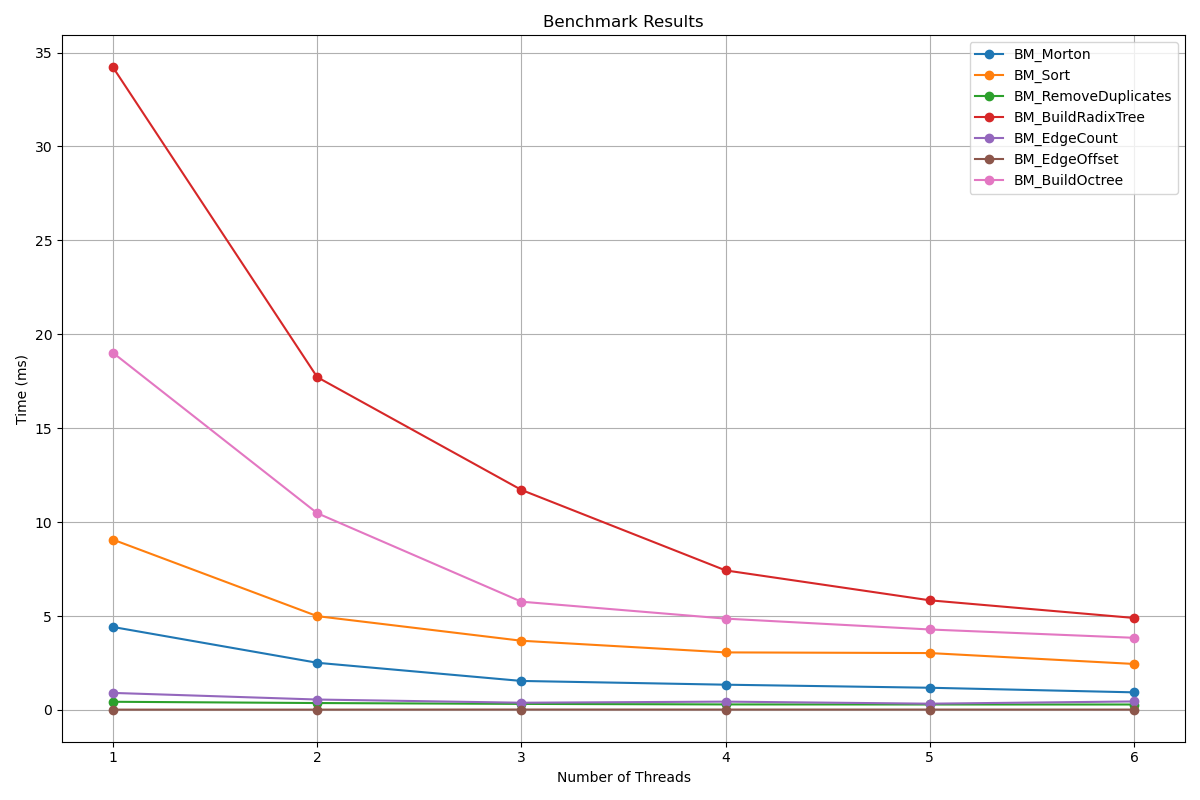

The table this chart was drawn from, first rows:
2024-10-21T22:26:39-07:00
Running /mnt/code/ppl-aio/build/linux/ar…
Run on (6 X 1510.4 MHz CPU s)
CPU Caches:
L1 Data 64 KiB (x6)
L1 Instruction 64 KiB (x6)
L2 Unified 256 KiB (x6)
L3 Unified 2048 KiB (x1)
Load Average: 0.31, 0.18, 0.06
***WARNING*** CPU scaling is enabled, the benchmark real time measurements may…
name, iterations, real_time, cpu_time, time_unit, bytes_per_second, items_per_second, label, error_occurred, error_message
CPU/BM_Morton/1/iterations:50, 50, 4.417, 0.0115, ms, , , , , 
CPU/BM_Morton/2/iterations:50, 50, 2.513, 0.02322, ms, , , , , 
CPU/BM_Morton/3/iterations:50, 50, 1.546, 0.02026, ms, , , , , 
CPU/BM_Morton/4/iterations:50, 50, 1.346, 0.03387, ms, , , , , 
CPU/BM_Morton/5/iterations:50, 50, 1.184, 0.0416, ms, , , , , 
CPU/BM_Morton/6/iterations:50, 50, 0.9389, 0.04312, ms, , , , , 
CPU/BM_Sort/1/iterations:50, 50, 9.067, 0.04425, ms, , , , , 
CPU/BM_Sort/2/iterations:50, 50, 4.995, 0.06811, ms, , , , , 
CPU/BM_Sort/3/iterations:50, 50, 3.686, 0.08679, ms, , , , , 
CPU/BM_Sort/4/iterations:50, 50, 3.065, 0.1042, ms, , , , , 
CPU/BM_Sort/5/iterations:50, 50, 3.03, 0.1158, ms, , , , , 
CPU/BM_Sort/6/iterations:50, 50, 2.45, 0.1267, ms, , , , , 
CPU/BM_RemoveDuplicates/1/iterations:50, 50, 0.4372, 0.4357, ms, , , , , 
CPU/BM_RemoveDuplicates/2/iterations:50, 50, 0.3696, 0.3685, ms, , , , , 
CPU/BM_RemoveDuplicates/3/iterations:50, 50, 0.3237, 0.3231, ms, , , , , 
CPU/BM_RemoveDuplicates/4/iterations:50, 50, 0.2957, 0.2951, ms, , , , , 
CPU/BM_RemoveDuplicates/5/iterations:50, 50, 0.2921, 0.2913, ms, , , , , 
CPU/BM_RemoveDuplicates/6/iterations:50, 50, 0.2915, 0.291, ms, , , , , 
CPU/BM_BuildRadixTree/1/iterations:50, 50, 34.21, 0.03486, ms, , , , , 
CPU/BM_BuildRadixTree/2/iterations:50, 50, 17.72, 0.02303, ms, , , , , 
CPU/BM_BuildRadixTree/3/iterations:50, 50, 11.71, 0.0256, ms, , , , , 
CPU/BM_BuildRadixTree/4/iterations:50, 50, 7.43, 0.03605, ms, , , , , 
CPU/BM_BuildRadixTree/5/iterations:50, 50, 5.838, 0.03974, ms, , , , , 
CPU/BM_BuildRadixTree/6/iterations:50, 50, 4.899, 0.0414, ms, , , , , 
CPU/BM_EdgeCount/1/iterations:50, 50, 0.9086, 0.01009, ms, , , , , 
CPU/BM_EdgeCount/2/iterations:50, 50, 0.5562, 0.01531, ms, , , , , 
CPU/BM_EdgeCount/3/iterations:50, 50, 0.386, 0.02323, ms, , , , , 
CPU/BM_EdgeCount/4/iterations:50, 50, 0.4446, 0.03509, ms, , , , , 
CPU/BM_EdgeCount/5/iterations:50, 50, 0.3353, 0.03674, ms, , , , , 
CPU/BM_EdgeCount/6/iterations:50, 50, 0.4543, 0.03754, ms, , , , , 
CPU/BM_EdgeOffset/1/iterations:50, 50, 0.01946, 0.007299, ms, , , , , 
CPU/BM_EdgeOffset/2/iterations:50, 50, 0.01948, 0.007351, ms, , , , , 
CPU/BM_EdgeOffset/3/iterations:50, 50, 0.02397, 0.007601, ms, , , , , 
CPU/BM_EdgeOffset/4/iterations:50, 50, 0.02281, 0.008942, ms, , , , , 
CPU/BM_EdgeOffset/5/iterations:50, 50, 0.02243, 0.008966, ms, , , , , 
CPU/BM_EdgeOffset/6/iterations:50, 50, 0.02147, 0.008765, ms, , , , , 
CPU/BM_BuildOctree/1/iterations:50, 50, 19.01, 0.02513, ms, , , , , 
CPU/BM_BuildOctree/2/iterations:50, 50, 10.48, 0.03449, ms, , , , , 
CPU/BM_BuildOctree/3/iterations:50, 50, 5.765, 0.04464, ms, , , , , 
CPU/BM_BuildOctree/4/iterations:50, 50, 4.864, 0.06004, ms, , , , , 
CPU/BM_BuildOctree/5/iterations:50, 50, 4.285, 0.05613, ms, , , , , 
CPU/BM_BuildOctree/6/iterations:50, 50, 3.842, 0.07802, ms, , , , , 
